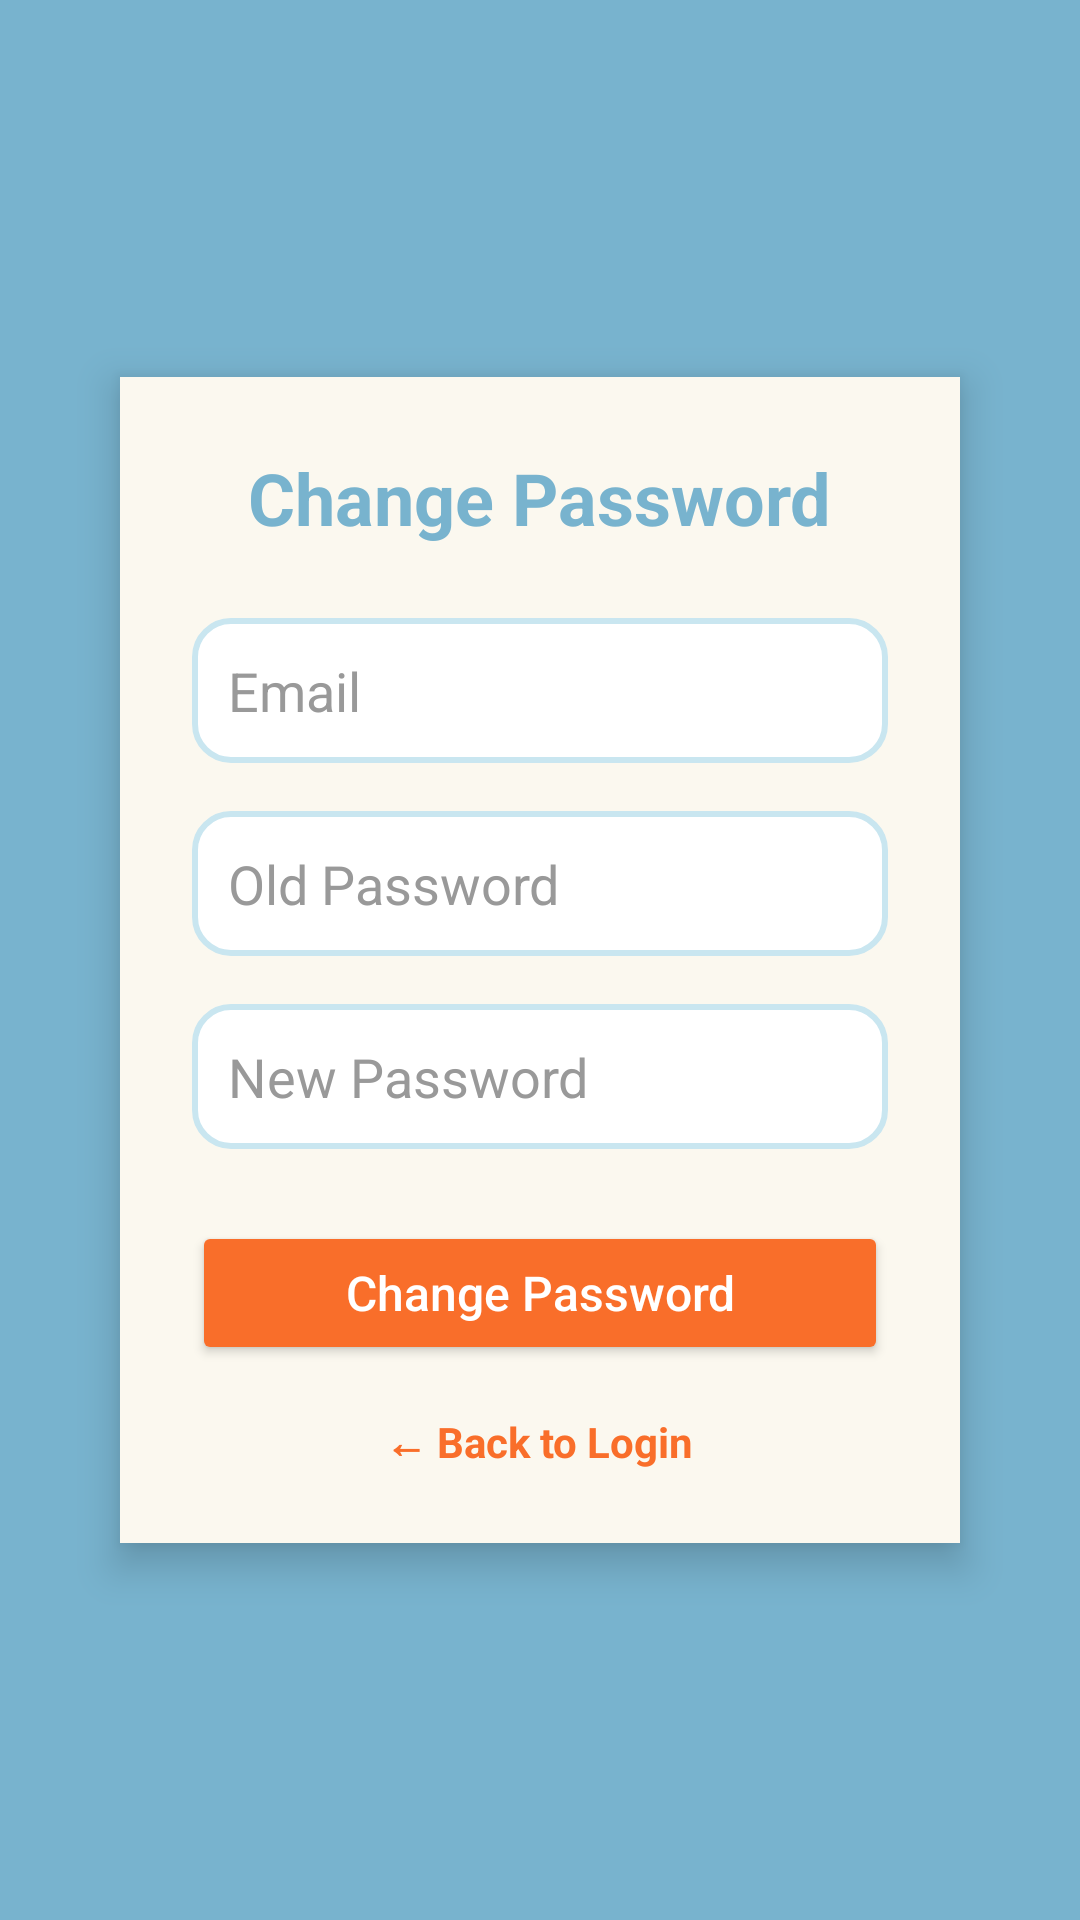

Produce the Android XML layout that renders to this screen, including the resource entries it uses.
<!-- AndroidManifest.xml: application theme Theme.ProductSalePrm -->
<!-- res/layout/fragment_change_password.xml -->
<?xml version="1.0" encoding="utf-8"?>
<ScrollView xmlns:android="http://schemas.android.com/apk/res/android"
    android:layout_width="match_parent"
    android:layout_height="match_parent"
    android:background="#78B3CE"
    android:padding="24dp">

    <LinearLayout
        android:layout_width="match_parent"
        android:layout_height="wrap_content"
        android:orientation="vertical"
        android:background="#FBF8EF"
        android:padding="24dp"
        android:layout_gravity="center"
        android:gravity="center"
        android:layout_marginTop="50dp"
        android:layout_marginBottom="50dp"
        android:elevation="8dp"
        android:clipToPadding="false"
        android:paddingTop="36dp"
        android:paddingBottom="36dp"
        android:paddingLeft="24dp"
        android:paddingRight="24dp"
        android:backgroundTint="#FBF8EF"
        android:backgroundTintMode="src_in"
        android:layout_margin="16dp"
        android:radius="16dp">

        <TextView
            android:id="@+id/tvTitle"
            android:layout_width="wrap_content"
            android:layout_height="wrap_content"
            android:text="Change Password"
            android:textSize="24sp"
            android:textColor="#78B3CE"
            android:textStyle="bold"
            android:layout_marginBottom="24dp" />

        <EditText
            android:id="@+id/etEmail"
            android:layout_width="match_parent"
            android:layout_height="wrap_content"
            android:hint="Email"
            android:inputType="textEmailAddress"
            android:padding="12dp"
            android:background="@drawable/edittext_bg"
            android:textColor="#333333"
            android:textColorHint="#999999"
            android:layout_marginBottom="16dp" />

        <EditText
            android:id="@+id/etOldPassword"
            android:layout_width="match_parent"
            android:layout_height="wrap_content"
            android:hint="Old Password"
            android:inputType="textPassword"
            android:padding="12dp"
            android:background="@drawable/edittext_bg"
            android:textColor="#333333"
            android:textColorHint="#999999"
            android:layout_marginBottom="16dp" />

        <EditText
            android:id="@+id/etNewPassword"
            android:layout_width="match_parent"
            android:layout_height="wrap_content"
            android:hint="New Password"
            android:inputType="textPassword"
            android:padding="12dp"
            android:background="@drawable/edittext_bg"
            android:textColor="#333333"
            android:textColorHint="#999999"
            android:layout_marginBottom="24dp" />

        <Button
            android:id="@+id/btnChangePassword"
            android:layout_width="match_parent"
            android:layout_height="wrap_content"
            android:text="Change Password"
            android:backgroundTint="#F96E2A"
            android:textColor="#FFFFFF"
            android:padding="12dp"
            android:textAllCaps="false"
            android:textSize="16sp"
            android:layout_marginBottom="16dp" />

        <TextView
            android:id="@+id/tvBackToLogin"
            android:layout_width="wrap_content"
            android:layout_height="wrap_content"
            android:text="← Back to Login"
            android:textColor="#F96E2A"
            android:textSize="14sp"
            android:layout_gravity="center"
            android:textStyle="bold" />
    </LinearLayout>

</ScrollView>
<!-- resources referenced by this layout -->
<resources>
  <!-- drawable edittext_bg (drawable) -->
  <shape xmlns:android="http://schemas.android.com/apk/res/android" android:shape="rectangle">
      <solid android:color="#FFFFFF"/>
      <stroke android:width="2dp" android:color="#C9E6F0"/>
      <corners android:radius="12dp"/>
  </shape>
  <style name="Theme.ProductSalePrm" parent="Base.Theme.ProductSalePrm" />
  <style name="Base.Theme.ProductSalePrm" parent="Theme.Material3.DayNight.NoActionBar">
          
          
          <item name="android:windowBackground">@color/colorPrimary</item>
      </style>
  <color name="colorPrimary">#98D8EF</color>
</resources>
